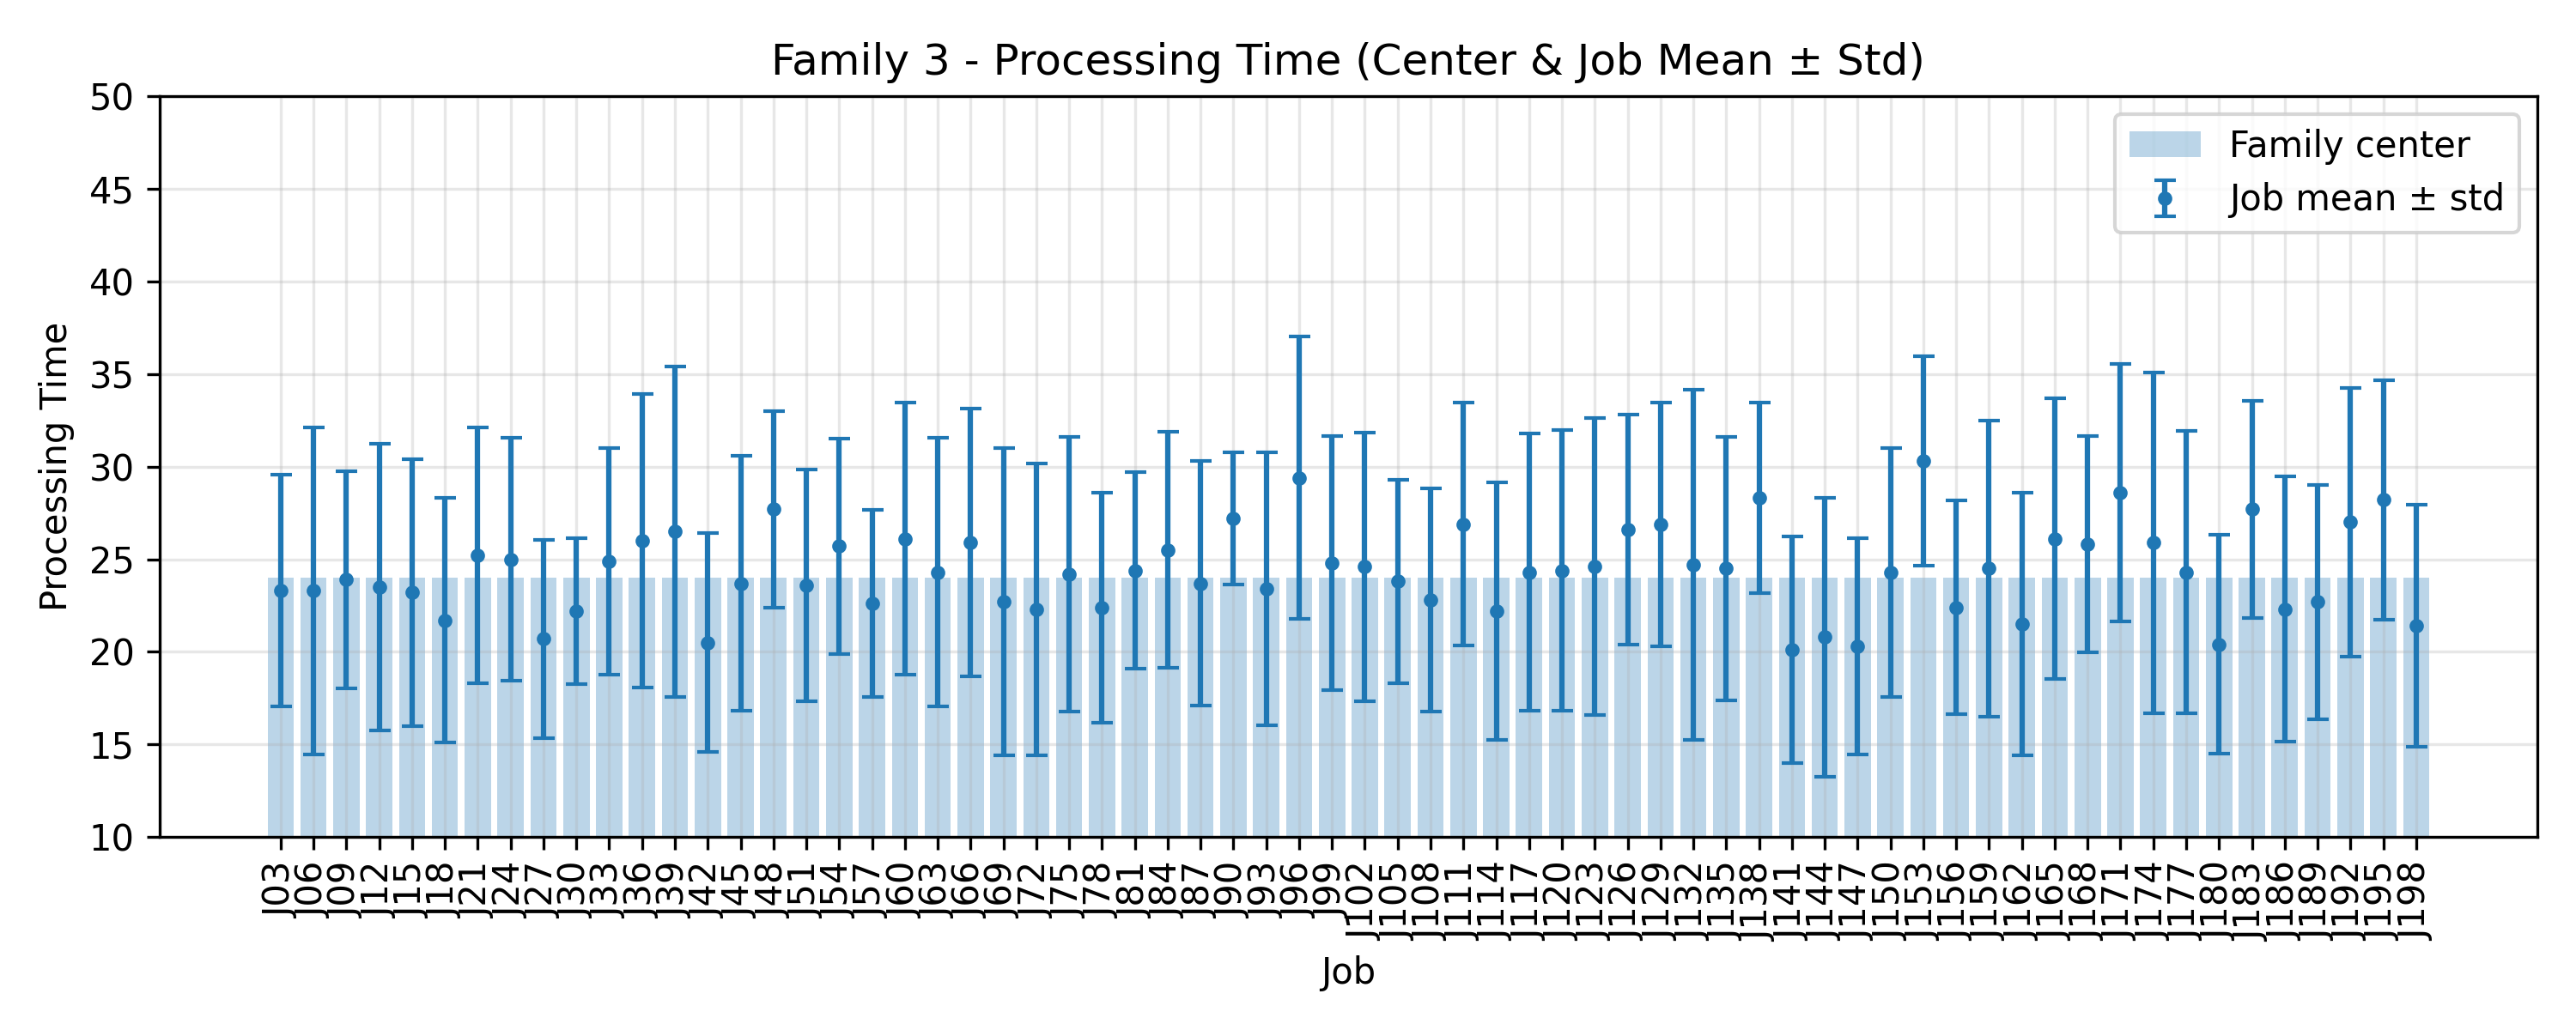

Values plotted in this chart, from the file beside it:
JobIndex, JobCode, MeanProcessingTime, StdProcessingTime, FamilyCenter
3, J03, 23.3, 6.246, 24.0
6, J06, 23.3, 8.832, 24.0
9, J09, 23.9, 5.856, 24.0
12, J12, 23.5, 7.736, 24.0
15, J15, 23.2, 7.208, 24.0
18, J18, 21.7, 6.604, 24.0
21, J21, 25.2, 6.896, 24.0
24, J24, 25.0, 6.573, 24.0
27, J27, 20.7, 5.367, 24.0
30, J30, 22.2, 3.945, 24.0
33, J33, 24.9, 6.123, 24.0
36, J36, 26.0, 7.912, 24.0
39, J39, 26.5, 8.925, 24.0
42, J42, 20.5, 5.92, 24.0
45, J45, 23.7, 6.871, 24.0
48, J48, 27.7, 5.292, 24.0
51, J51, 23.6, 6.264, 24.0
54, J54, 25.7, 5.832, 24.0
57, J57, 22.6, 5.044, 24.0
60, J60, 26.1, 7.341, 24.0
63, J63, 24.3, 7.239, 24.0
66, J66, 25.9, 7.245, 24.0
69, J69, 22.7, 8.295, 24.0
72, J72, 22.3, 7.875, 24.0
75, J75, 24.2, 7.427, 24.0
78, J78, 22.4, 6.216, 24.0
81, J81, 24.4, 5.314, 24.0
84, J84, 25.5, 6.376, 24.0
87, J87, 23.7, 6.604, 24.0
90, J90, 27.2, 3.572, 24.0
93, J93, 23.4, 7.378, 24.0
96, J96, 29.4, 7.618, 24.0
99, J99, 24.8, 6.853, 24.0
102, J102, 24.6, 7.255, 24.0
105, J105, 23.8, 5.474, 24.0
108, J108, 22.8, 6.013, 24.0
111, J111, 26.9, 6.564, 24.0
114, J114, 22.2, 6.954, 24.0
117, J117, 24.3, 7.497, 24.0
120, J120, 24.4, 7.566, 24.0
123, J123, 24.6, 8.027, 24.0
126, J126, 26.6, 6.216, 24.0
129, J129, 26.9, 6.58, 24.0
132, J132, 24.7, 9.445, 24.0
135, J135, 24.5, 7.117, 24.0
138, J138, 28.3, 5.139, 24.0
141, J141, 20.1, 6.123, 24.0
144, J144, 20.8, 7.521, 24.0
147, J147, 20.3, 5.849, 24.0
150, J150, 24.3, 6.724, 24.0
153, J153, 30.3, 5.64, 24.0
156, J156, 22.4, 5.783, 24.0
159, J159, 24.5, 8.003, 24.0
162, J162, 21.5, 7.075, 24.0
165, J165, 26.1, 7.582, 24.0
168, J168, 25.8, 5.845, 24.0
171, J171, 28.6, 6.96, 24.0
174, J174, 25.9, 9.203, 24.0
177, J177, 24.3, 7.616, 24.0
180, J180, 20.4, 5.903, 24.0
... 6 more rows
